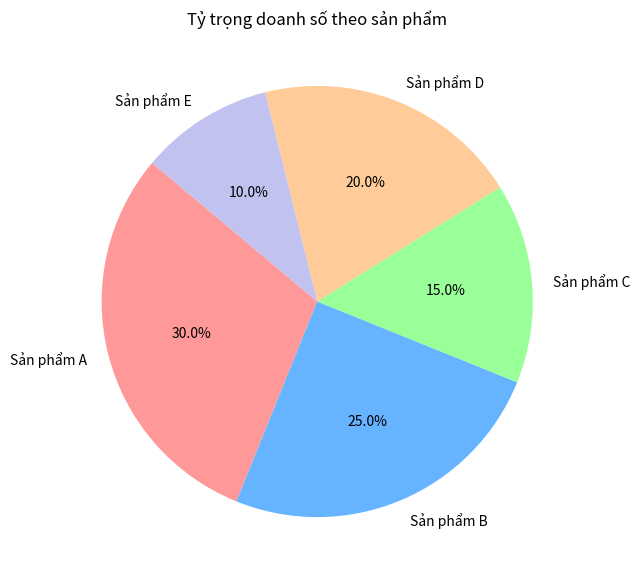

Write Python code to recreate this figure.
import matplotlib.pyplot as plt

labels = ['Sản phẩm A', 'Sản phẩm B', 'Sản phẩm C', 'Sản phẩm D', 'Sản phẩm E']
sizes = [30, 25, 15, 20, 10]

plt.figure(figsize=(7, 7))
plt.pie(sizes, labels=labels, autopct='%1.1f%%', startangle=140, colors=['#ff9999','#66b3ff','#99ff99','#ffcc99','#c2c2f0'])

plt.title('Tỷ trọng doanh số theo sản phẩm')
plt.show()
